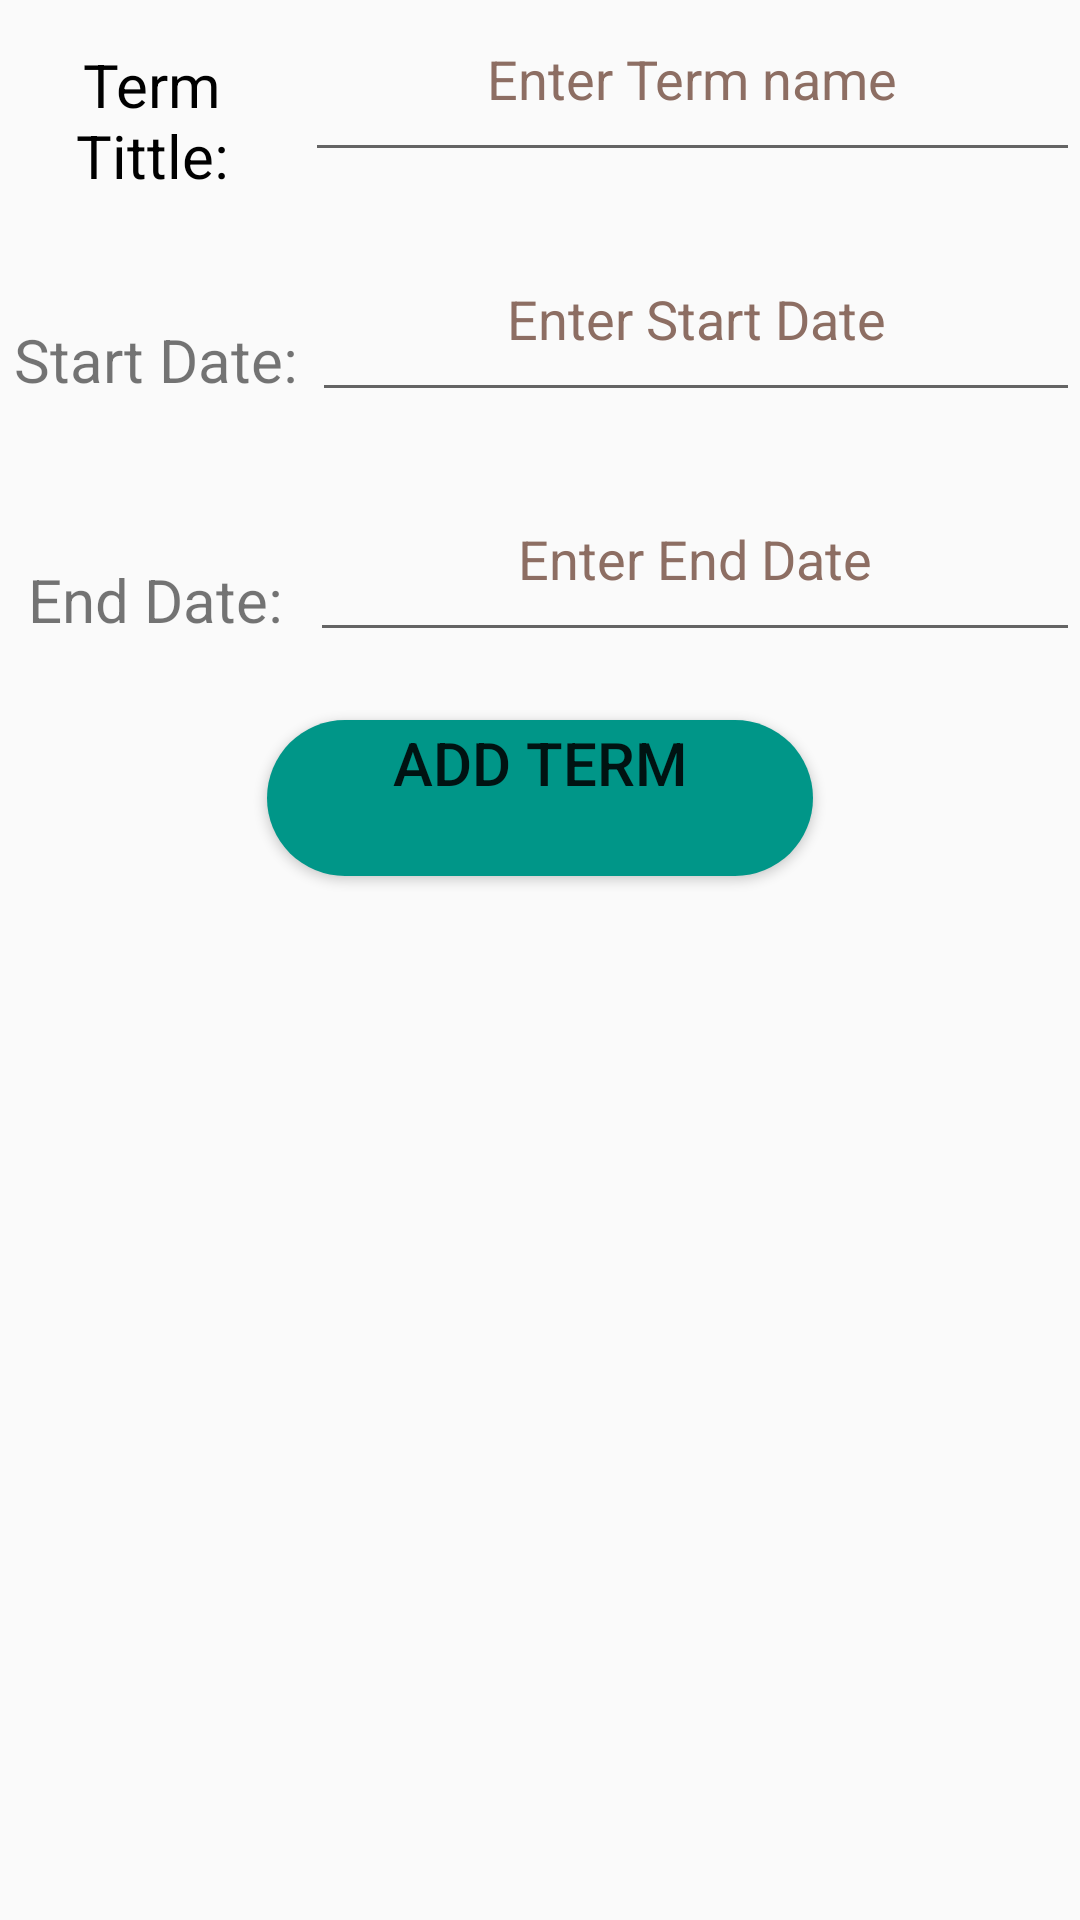

Android layout source for this screen:
<!-- AndroidManifest.xml: application theme Theme.MyApplication -->
<!-- res/layout/add_term.xml -->
<?xml version="1.0" encoding="utf-8"?>
<LinearLayout xmlns:android="http://schemas.android.com/apk/res/android"
    xmlns:app="http://schemas.android.com/apk/res-auto"
    xmlns:tools="http://schemas.android.com/tools"
    android:layout_width="match_parent"
    android:layout_height="match_parent"
    android:layout_marginStart="20dp"
    android:layout_marginTop="40dp"
    android:layout_marginEnd="20dp"
    android:gravity="center|top"
    android:orientation="vertical"
    android:paddingTop="0dp"
    tools:context=".activities.addTerm">

    <LinearLayout
        android:layout_width="match_parent"
        android:layout_height="80dp"
        android:layout_marginStart="0dp"
        android:gravity="center"
        android:orientation="horizontal"
        android:paddingStart="0dp"
        tools:ignore="RtlSymmetry">

        <TextView
            android:id="@+id/textView6"
            android:layout_width="64dp"
            android:layout_height="wrap_content"
            android:layout_weight="0.2"
            android:gravity="center"
            android:text="@string/terName"
            android:textColor="#000000"
            android:textSize="20sp" />

        <EditText
            android:id="@+id/etTermName"
            android:layout_width="wrap_content"
            android:layout_height="match_parent"
            android:layout_gravity="center"
            android:layout_marginBottom="15dp"
            android:layout_weight="0.6"
            android:autofillHints="Name"
            android:gravity="center"
            android:hint="@string/inputName"
            android:inputType="text"
            android:textColorHint="#8D6E63"
            tools:ignore="VisualLintTextFieldSize" />

    </LinearLayout>

    <LinearLayout
        android:layout_width="match_parent"
        android:layout_height="80dp"
        android:gravity="center"
        android:orientation="horizontal">

        <TextView
            android:id="@+id/textView8"
            android:layout_width="74dp"
            android:layout_height="wrap_content"
            android:layout_weight="0.2"
            android:gravity="center"
            android:text="@string/startDate"
            android:textSize="20sp"
            tools:ignore="TextSizeCheck" />

        <EditText
            android:id="@+id/pkStartDate"
            android:layout_width="wrap_content"
            android:layout_height="match_parent"
            android:layout_gravity="center"
            android:layout_marginBottom="15dp"
            android:layout_weight="0.8"
            android:autofillHints="Start Date"
            android:gravity="center"
            android:hint="@string/inputStartDate"
            android:inputType="date"
            android:textColorHint="#8D6E63"
            tools:ignore="VisualLintTextFieldSize" />

    </LinearLayout>

    <LinearLayout
        android:layout_width="match_parent"
        android:layout_height="80dp"
        android:gravity="center"
        android:orientation="horizontal">

        <TextView
            android:id="@+id/textView9"
            android:layout_width="wrap_content"
            android:layout_height="wrap_content"
            android:layout_weight="0.2"
            android:gravity="center"
            android:text="@string/endDate"
            android:textSize="20sp"
            tools:ignore="RtlSymmetry" />

        <EditText
            android:id="@+id/pkEndDate"
            android:layout_width="183dp"
            android:layout_height="match_parent"
            android:layout_gravity="center"
            android:layout_marginBottom="15dp"
            android:layout_weight="0.8"
            android:autofillHints="End Date"
            android:gravity="center"
            android:hint="@string/inputEndDate"
            android:inputType="date"
            android:textColorHint="#8D6E63"
            tools:ignore="VisualLintTextFieldSize" />
    </LinearLayout>

    <Button
        android:id="@+id/btUpdateTerm"
        style="@style/Widget.AppCompat.Button"
        android:layout_width="182dp"
        android:layout_height="52dp"
        android:layout_gravity="center"
        android:background="@drawable/custom_button"
        android:gravity="center"
        android:text="@string/addTerm"
        android:textAlignment="center"
        android:textSize="20sp"
        tools:ignore="VisualLintButtonSize" />

</LinearLayout>
<!-- resources referenced by this layout -->
<resources>
  <!-- drawable custom_button (drawable) -->
  <?xml version="1.0" encoding="utf-8"?>
      <shape xmlns:android="http://schemas.android.com/apk/res/android">
          <corners  android:topRightRadius="50dp"
              android:topLeftRadius="50dp"
              android:bottomLeftRadius="50dp"
              android:bottomRightRadius="50dp"/>
          <solid android:color="@color/colorSecondary"/>
      </shape>
  <string name="addTerm">Add Term\n</string>
  <string name="endDate"> End Date:</string>
  <string name="inputEndDate">Enter End Date</string>
  <string name="inputName">Enter Term name</string>
  <string name="inputStartDate">Enter Start Date</string>
  <string name="startDate"> Start Date:</string>
  <string name="terName">Term Tittle:</string>
  <style name="Theme.MyApplication" parent="Base.Theme.MyApplication">
  
      </style>
  <color name="colorSecondary">#009688</color>
  <style name="Base.Theme.MyApplication" parent="Theme.AppCompat.Light.DarkActionBar">
          
  
      </style>
</resources>
